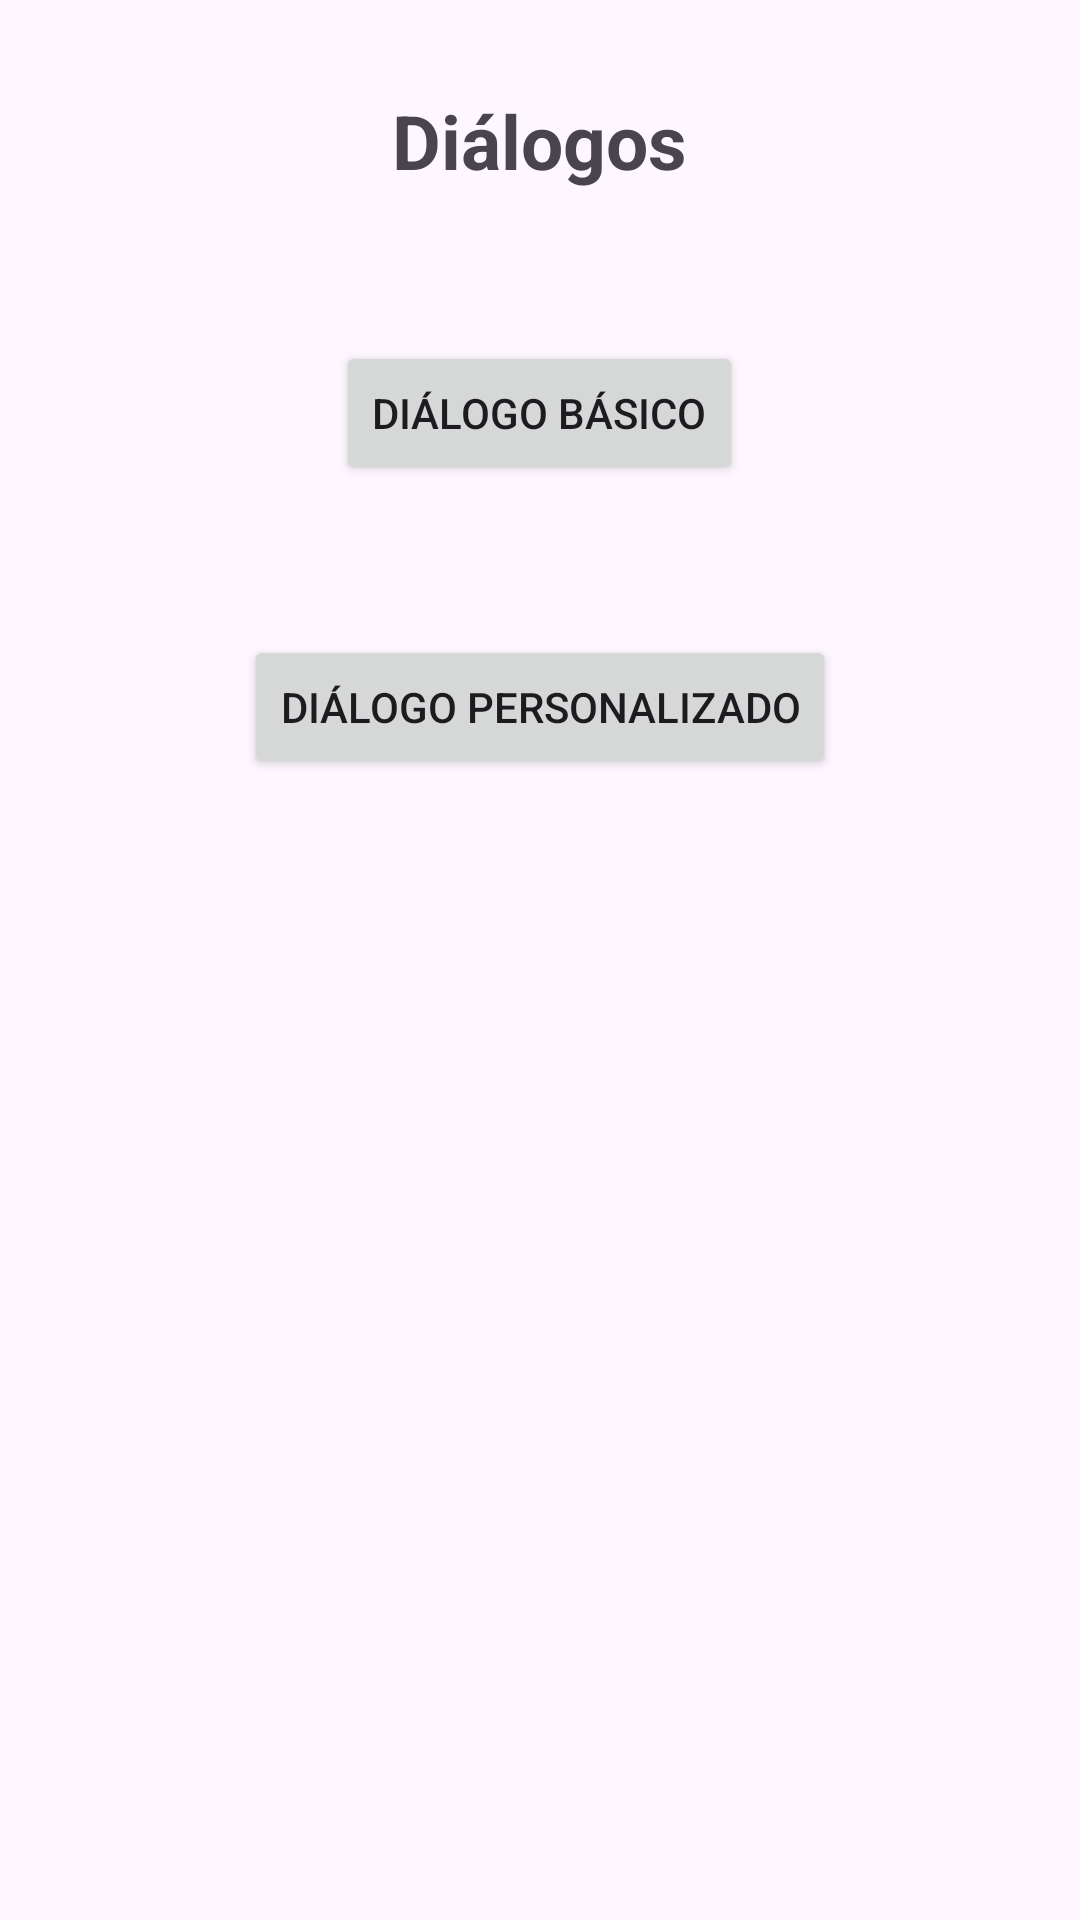

Here is an Android app screen rendered from its layout file. Give the layout XML and the strings, colors and styles it references.
<!-- AndroidManifest.xml: application theme Theme.Dialogos_KR -->
<!-- res/layout/activity_main.xml -->
<?xml version="1.0" encoding="utf-8"?>
<RelativeLayout xmlns:android="http://schemas.android.com/apk/res/android"
    xmlns:app="http://schemas.android.com/apk/res-auto"
    xmlns:tools="http://schemas.android.com/tools"
    android:id="@+id/main"
    android:layout_width="match_parent"
    android:layout_height="match_parent"
    tools:context=".MainActivity">

    <LinearLayout
        android:layout_width="match_parent"
        android:layout_height="match_parent"
        android:orientation="vertical"
        android:gravity="center_horizontal">

        <TextView
            android:layout_width="wrap_content"
            android:layout_height="wrap_content"
            android:layout_marginTop="30dp"
            android:layout_marginBottom="50dp"
            android:text="Diálogos"
            android:textSize="25dp"
            android:textStyle="bold"/>
        <Button
            android:id="@+id/B1"
            android:layout_width="wrap_content"
            android:layout_height="wrap_content"
            android:layout_marginBottom="50dp"
            android:text="Diálogo básico"/>
        <Button
            android:id="@+id/B2"
            android:layout_width="wrap_content"
            android:layout_height="wrap_content"
            android:text="Diálogo personalizado"/>

    </LinearLayout>

</RelativeLayout>
<!-- resources referenced by this layout -->
<resources>
  <style name="Theme.Dialogos_KR" parent="Base.Theme.Dialogos_KR" />
  <style name="Base.Theme.Dialogos_KR" parent="Theme.Material3.DayNight.NoActionBar">
          
          
      </style>
</resources>
